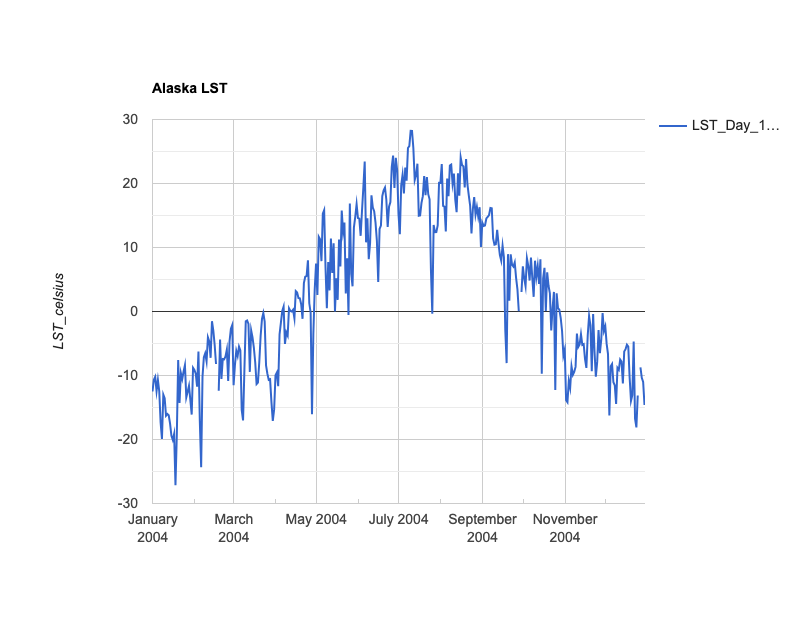

The table this chart was drawn from, first rows:
system:time_start, LST_Day_1km
Jan 1, 2004, -12.49
Jan 2, 2004, -10.65
Jan 3, 2004, -10.2
Jan 4, 2004, -12.45
Jan 5, 2004, -10.69
Jan 6, 2004, -12.46
Jan 7, 2004, -17.35
Jan 8, 2004, -19.9
Jan 9, 2004, -12.97
Jan 10, 2004, -13.53
Jan 11, 2004, -16.27
Jan 12, 2004, -16.02
Jan 13, 2004, -16.21
Jan 14, 2004, -17.52
Jan 15, 2004, -19.43
Jan 16, 2004, -20.06
Jan 17, 2004, -19.14
Jan 18, 2004, -27.14
Jan 19, 2004, -19.18
Jan 20, 2004, -7.59
Jan 21, 2004, -14.28
Jan 22, 2004, -9.624
Jan 23, 2004, -10.54
Jan 24, 2004, -9.383
Jan 25, 2004, -8.386
Jan 26, 2004, -13.41
Jan 27, 2004, -12.53
Jan 28, 2004, -11.6
Jan 29, 2004, -13.79
Jan 30, 2004, -16.1
Jan 31, 2004, -8.794
Feb 1, 2004, -9.132
Feb 2, 2004, -9.709
Feb 3, 2004, -11.73
Feb 4, 2004, -6.267
Feb 5, 2004, -17.06
Feb 6, 2004, -24.33
Feb 7, 2004, -10.19
Feb 8, 2004, -7.126
Feb 9, 2004, -6.524
Feb 10, 2004, -7.781
Feb 11, 2004, -4.04
Feb 12, 2004, -4.684
Feb 13, 2004, -7.233
Feb 14, 2004, -1.514
Feb 15, 2004, -3.003
Feb 16, 2004, -5.232
Feb 17, 2004, -8.197
Feb 18, 2004, 
Feb 19, 2004, -12.39
Feb 20, 2004, -4.364
Feb 21, 2004, -10.55
Feb 22, 2004, -7.428
Feb 23, 2004, -7.486
Feb 24, 2004, -7.039
Feb 25, 2004, -5.974
Feb 26, 2004, -10.87
Feb 27, 2004, -4.651
Feb 28, 2004, -2.699
Feb 29, 2004, -2.121
... 305 more rows
